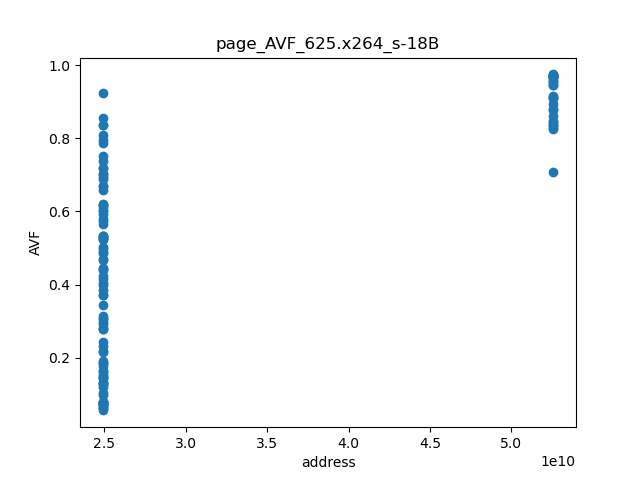

The table this chart was drawn from, first rows:
page	line_AVF
24884927552	0.1465
24884927553	0.07731
24884927561	0.8096
24884927565	0.1334
24884927566	0.07925
24884927567	0.07028
24884927569	0.1288
24884927570	0.07398
24884927574	0.09834
24884927577	0.3705
24884927578	0.5264
24884927582	0.1283
24884927583	0.9236
24884927587	0.1491
24884927588	0.07399
24884927589	0.06046
24884927594	0.5247
24884927595	0.1426
24884927596	0.07418
24884927597	0.06056
24884927598	0.1855
24884927599	0.5249
24884927602	0.1021
24884927603	0.07318
24884927604	0.1289
24884927605	0.07489
24884927606	0.1445
24884927607	0.06599
24884927608	0.05517
24884927609	0.1186
24884927610	0.07895
24884927611	0.5335
24884927614	0.1852
24884927615	0.1624
24884927616	0.155
24884927617	0.07532
24884927619	0.1635
24884927620	0.1757
24884927621	0.231
24884927622	0.2151
24884927623	0.2189
24884927624	0.19
24884927625	0.2818
24884927626	0.2425
24884927627	0.2907
24884927628	0.2975
24884927629	0.2793
24884927630	0.3056
24884927631	0.2793
24884927632	0.3126
24884927633	0.603
24884927634	0.3078
24884927635	0.4036
24884927636	0.3726
24884927637	0.3425
24884927638	0.3979
24884927639	0.4159
24884927640	0.3842
24884927641	0.4412
24884927642	0.4672
... 67 more rows
